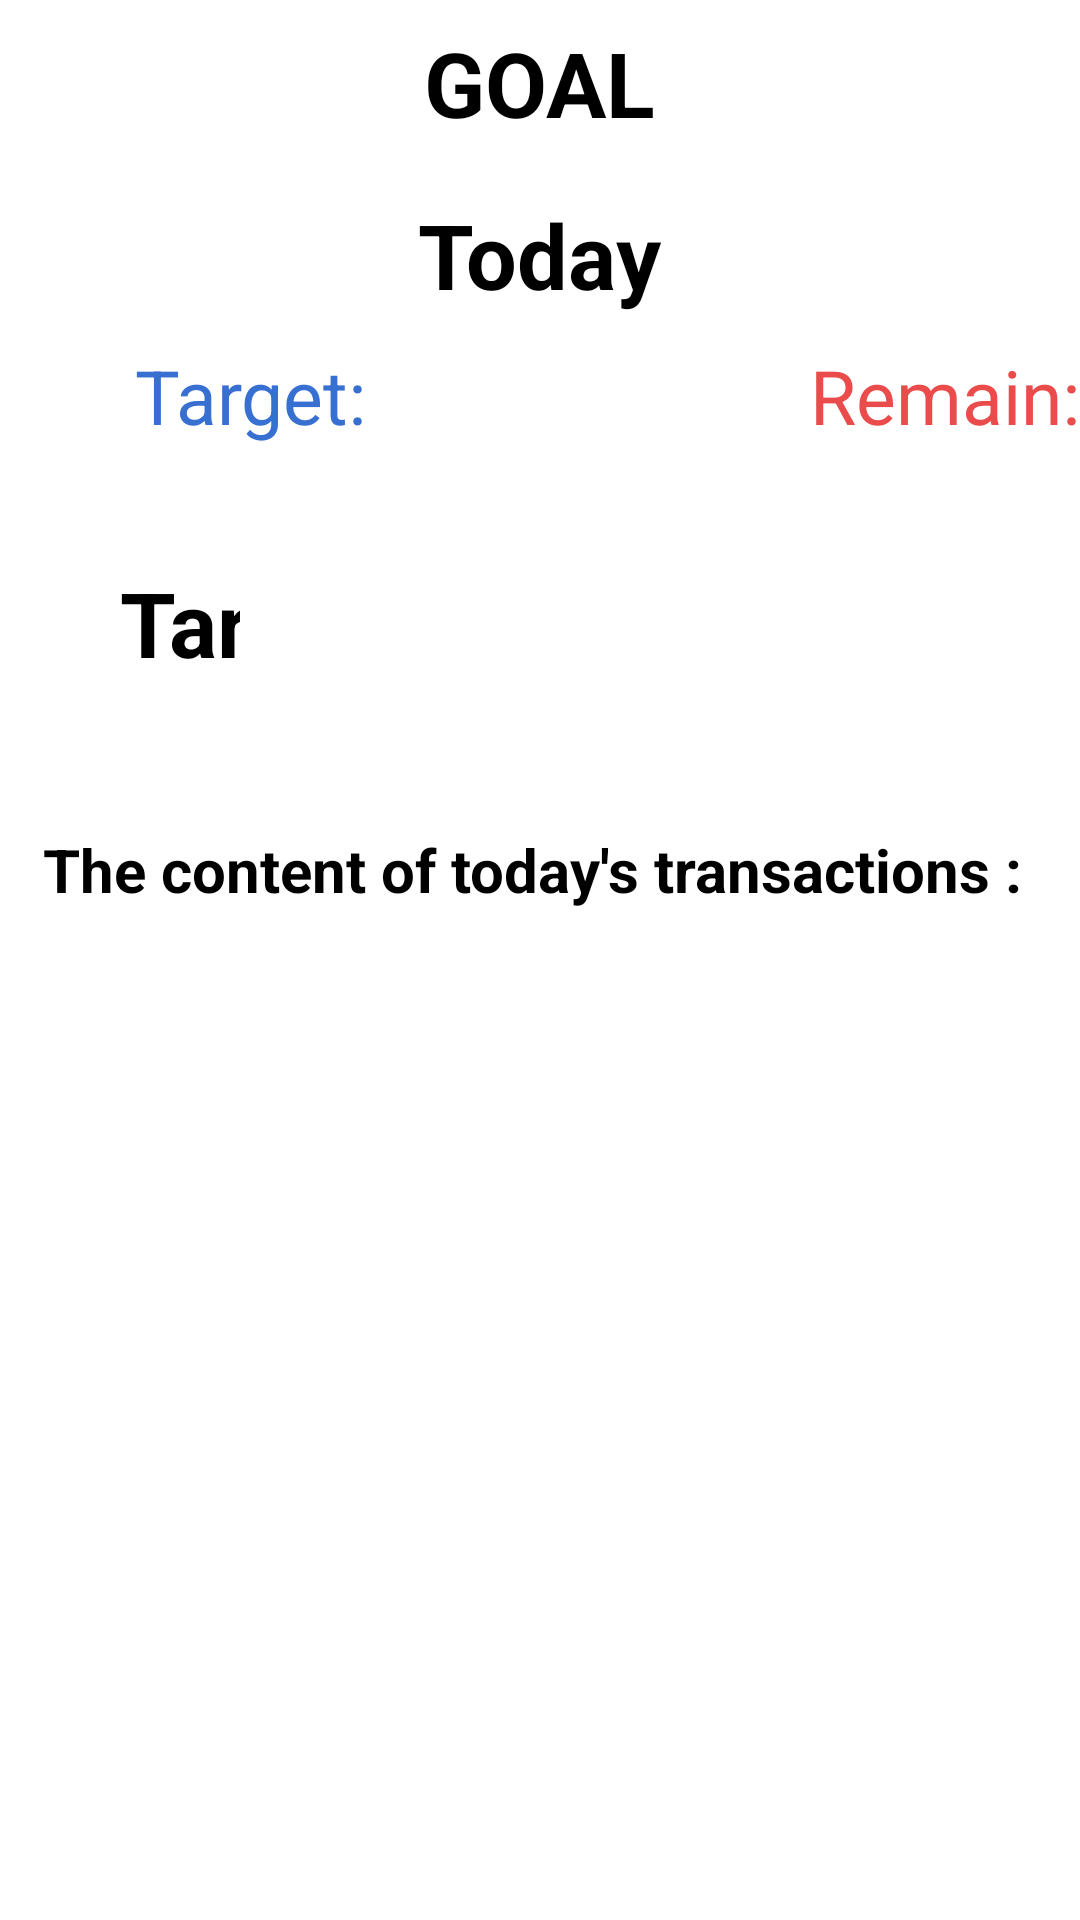

This screen was rendered from an Android layout file. Write that file and the resources it references.
<!-- AndroidManifest.xml: application theme Theme.MyApplication -->
<!-- res/layout/fragment_goals.xml -->
<?xml version="1.0" encoding="utf-8"?>
<LinearLayout xmlns:android="http://schemas.android.com/apk/res/android"
    android:id="@+id/fragment_goals"
    xmlns:tools="http://schemas.android.com/tools"
    android:layout_width="match_parent"
    android:layout_height="match_parent"
    xmlns:app="http://schemas.android.com/apk/res-auto"
    android:orientation="vertical"
    tools:context=".fragment.GoalsFragment">

    
    <RelativeLayout
        android:layout_width="match_parent"
        android:layout_height="55dp">

        <TextView
            android:id="@+id/tv_goal"
            android:layout_width="wrap_content"
            android:layout_height="wrap_content"
            android:layout_centerInParent="true"
            android:text="GOAL"
            android:textColor="@color/black"
            android:textSize="30dp"
            android:textStyle="bold" />

    </RelativeLayout>

    
    <LinearLayout
        android:orientation="vertical"
        android:layout_width="match_parent"
        android:layout_height="wrap_content">

        <RelativeLayout
            android:layout_width="match_parent"
            android:layout_height="60dp">

            <TextView
                android:id="@+id/tv_today"
                android:layout_width="wrap_content"
                android:layout_height="wrap_content"
                android:layout_centerInParent="true"
                android:hint="Today"
                android:textColor="@color/black"
                android:textSize="30dp"
                android:textStyle="bold" />

        </RelativeLayout>

        <RelativeLayout
            android:layout_width="match_parent"
            android:layout_height="50dp">

            <TextView
                android:id="@+id/tv_target"
                android:layout_width="wrap_content"
                android:layout_height="wrap_content"
                android:layout_marginLeft="45dp"
                android:text="Target:"
                android:textColor="#3870D1"
                android:textSize="25dp" />

            <TextView
                android:id="@+id/tv_remain"
                android:layout_width="wrap_content"
                android:layout_height="wrap_content"
                android:layout_marginLeft="270dp"
                android:text="Remain:"
                android:textColor="#EA4C4C"
                android:textSize="25dp" />


        </RelativeLayout>

        <RelativeLayout
            android:layout_width="match_parent"
            android:layout_height="wrap_content"
            android:layout_marginBottom="10dp">

            <androidx.cardview.widget.CardView
                android:id="@+id/cvActivityMainLeftMoney"
                android:layout_width="wrap_content"
                android:layout_height="wrap_content"
                android:layout_centerInParent="true"
                android:background="?android:attr/selectableItemBackground"
                app:cardCornerRadius="4dp"
                app:cardElevation="4dp"
                app:cardUseCompatPadding="true">

            </androidx.cardview.widget.CardView>

            <LinearLayout
                android:layout_width="165dp"
                android:layout_height="85dp"
                android:layout_alignParentEnd="true"
                android:layout_marginEnd="10dp"
                android:layout_marginBottom="5dp"
                android:background="@color/darkOrange"
                android:gravity="center"
                android:orientation="vertical"
                android:paddingLeft="40dp"
                android:paddingTop="10dp"
                android:paddingRight="40dp"
                android:paddingBottom="10dp">

                <TextView
                    android:id="@+id/tv_display"
                    android:layout_width="wrap_content"
                    android:layout_height="wrap_content"
                    android:ellipsize="end"
                    android:maxLines="1"
                    android:textColor="@color/black"
                    android:textSize="30dp" />

            </LinearLayout>

            <LinearLayout
                android:layout_width="165dp"
                android:layout_height="85dp"
                android:layout_alignParentEnd="true"
                android:layout_marginEnd="240dp"
                android:layout_marginBottom="5dp"
                android:background="@color/orange"
                android:gravity="center"
                android:orientation="vertical"
                android:paddingLeft="40dp"
                android:paddingTop="10dp"
                android:paddingRight="40dp"
                android:paddingBottom="10dp">

                <EditText
                    android:id="@+id/tvActivityMainRemainMoney"
                    android:layout_width="wrap_content"
                    android:layout_height="wrap_content"
                    android:cursorVisible="false"
                    android:hint="Target"
                    android:textStyle="bold"
                    android:imeOptions="actionDone"
                    android:inputType="numberDecimal"
                    android:maxLines="1"
                    android:textColor="@color/black"
                    android:textSize="30dp" />


            </LinearLayout>

        </RelativeLayout>

    </LinearLayout>

    <RelativeLayout
        android:layout_width="match_parent"
        android:layout_height="50dp">

        <TextView
            android:id="@+id/tv_content"
            android:layout_width="wrap_content"
            android:layout_height="wrap_content"
            android:layout_marginTop="20dp"
            android:layout_centerInParent="true"
            android:hint="The content of today's transactions : "
            android:textColor="@color/black"
            android:textSize="20dp"
            android:textStyle="bold" />


    </RelativeLayout>

    <RelativeLayout
        android:layout_width="match_parent"
        android:layout_height="350dp">


        <androidx.recyclerview.widget.RecyclerView
            android:id="@+id/rvActivityMain"
            android:layout_width="match_parent"
            android:layout_height="match_parent"
            android:paddingTop="12dp"
            android:paddingBottom="6dp" />

    </RelativeLayout>


</LinearLayout>
<!-- resources referenced by this layout -->
<resources>
  <color name="black">#FF000000</color>
</resources>
